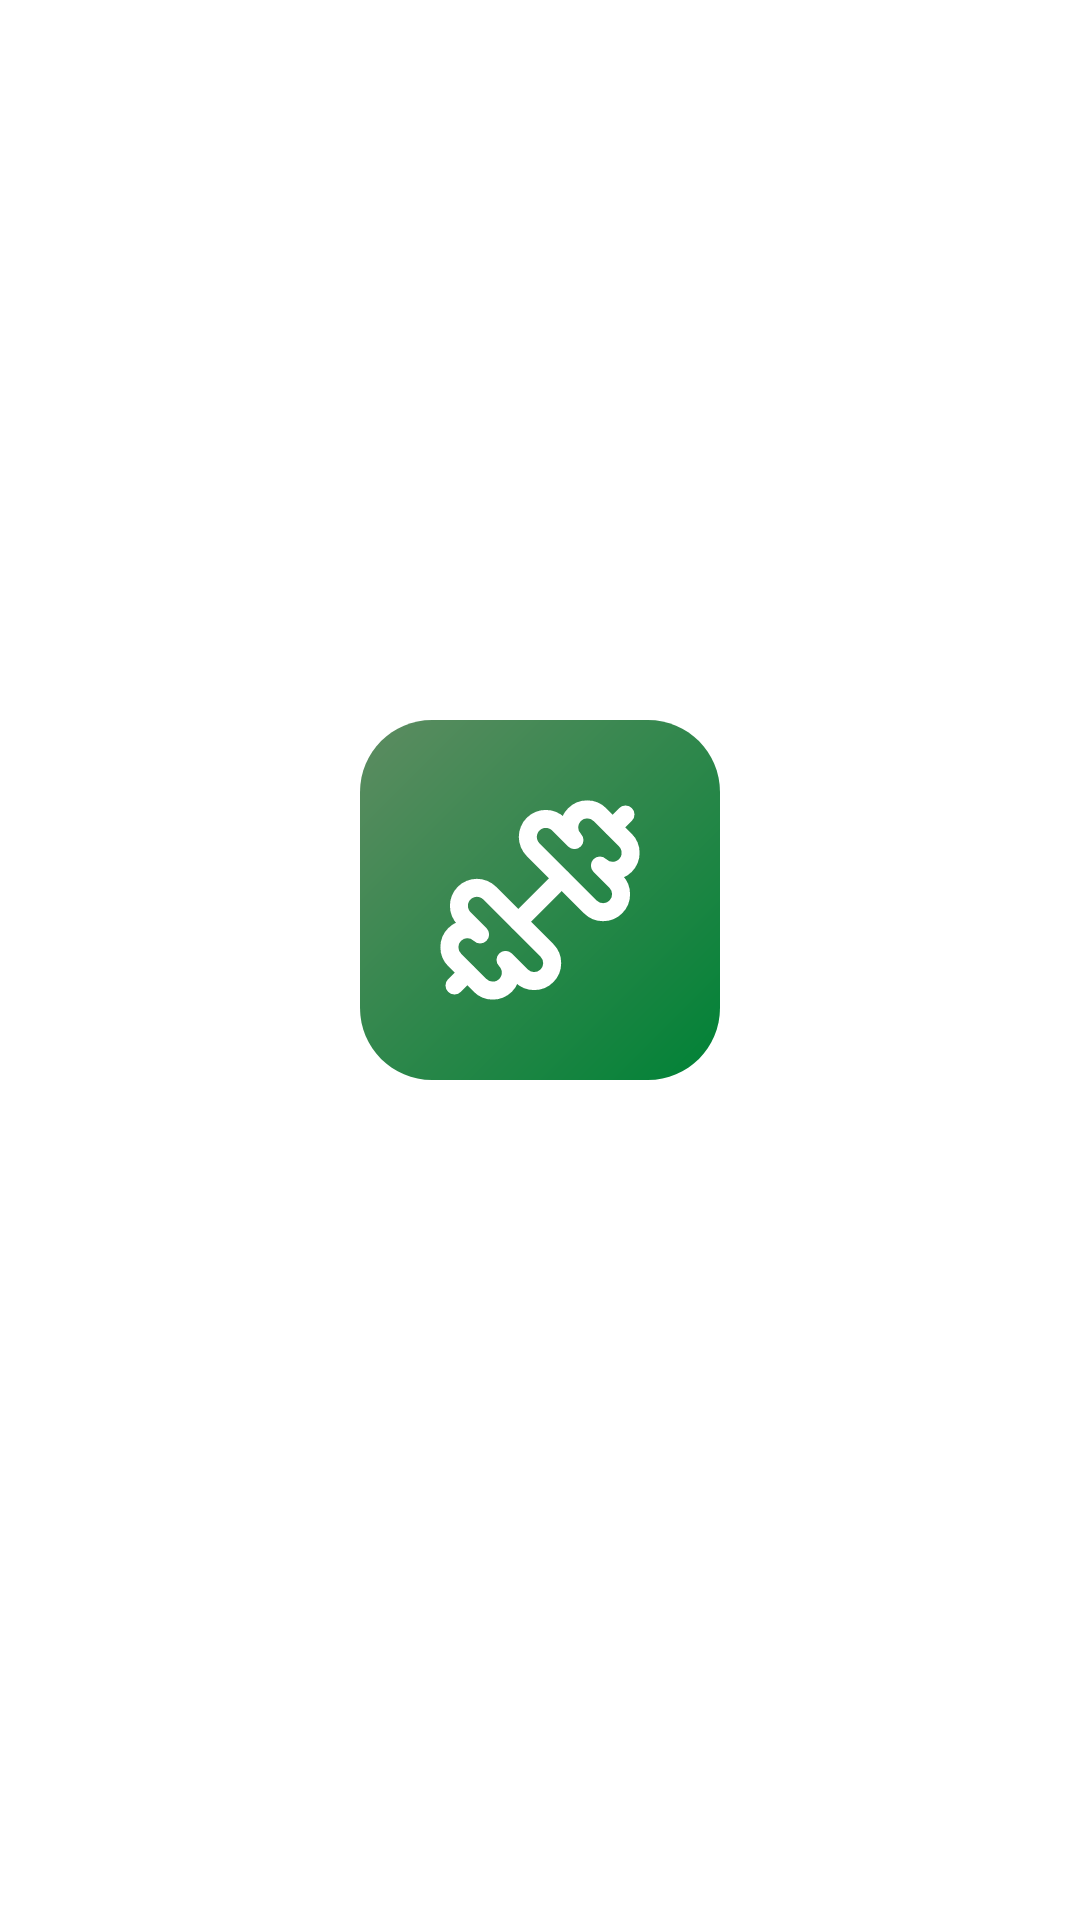

Reconstruct the res/layout file that produces this screen, plus the resources it refers to.
<!-- AndroidManifest.xml: application theme Theme.JaeminiApp -->
<!-- res/layout/activity_splash.xml -->
<?xml version="1.0" encoding="utf-8"?>
<androidx.constraintlayout.widget.ConstraintLayout xmlns:android="http://schemas.android.com/apk/res/android"
    xmlns:app="http://schemas.android.com/apk/res-auto"
    android:layout_width="match_parent"
    android:layout_height="match_parent"
    android:background="#FFFFFF">

    <ImageView
        android:id="@+id/logo"
        android:layout_width="120dp"
        android:layout_height="120dp"
        android:src="@drawable/login_icon"
        android:layout_marginBottom="40dp"
        app:layout_constraintBottom_toBottomOf="parent"
        app:layout_constraintTop_toTopOf="parent"
        app:layout_constraintStart_toStartOf="parent"
        app:layout_constraintEnd_toEndOf="parent" />

</androidx.constraintlayout.widget.ConstraintLayout>
<!-- resources referenced by this layout -->
<resources>
  <!-- drawable login_icon: vector/xml drawable (drawable, 3601 chars, omitted) -->
  <style name="Theme.JaeminiApp" parent="Theme.Material3.DayNight.NoActionBar">
          
          <item name="colorPrimary">@color/primary</item>
          <item name="colorOnPrimary">@color/primary_foreground</item>
          <item name="colorOnBackground">@color/foreground</item>
  
          
          <item name="material3:chipStyle">@style/Widget.Material3.Chip.Filter</item>
          <item name="material3:chipChoiceStyle">@style/Widget.Material3.Chip.Choice</item>
          <item name="android:forceDarkAllowed">false</item>
      </style>
  <color name="primary">#030213</color>
  <color name="primary_foreground">#FFFFFF</color>
  <color name="foreground">#242424</color>
</resources>
